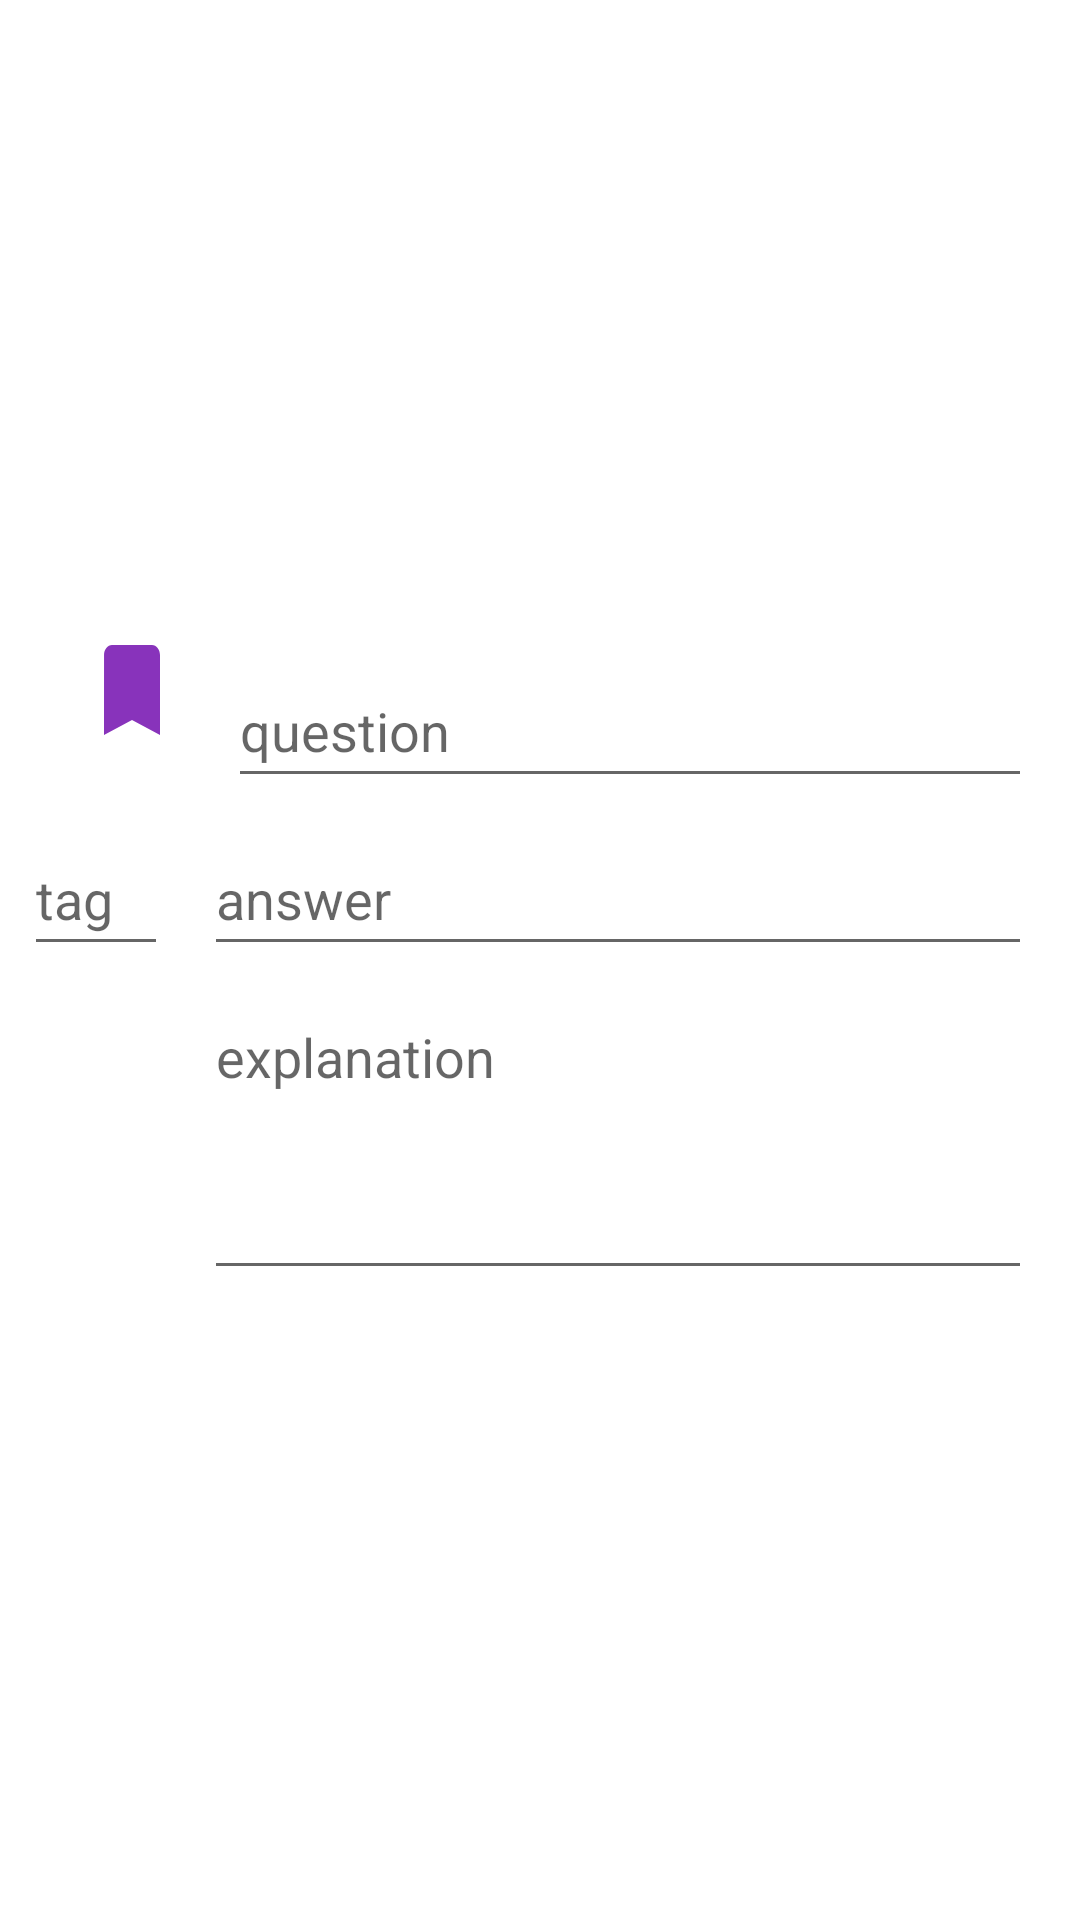

This screen was rendered from an Android layout file. Write that file and the resources it references.
<!-- AndroidManifest.xml: application theme Theme.Flashcards -->
<!-- res/layout/dialog_add_flash.xml -->
<?xml version="1.0" encoding="utf-8"?>
<LinearLayout xmlns:android="http://schemas.android.com/apk/res/android"
    android:orientation="vertical"
    android:layout_width="match_parent"
    android:layout_height="wrap_content"
    android:gravity="center">

    <LinearLayout
        android:layout_width="match_parent"
        android:layout_height="wrap_content"
        android:orientation="horizontal">

        <ImageView
            android:layout_width="wrap_content"
            android:layout_height="wrap_content"
            android:layout_marginStart="28dp"
            android:layout_gravity="top"
            android:src="@drawable/ic_baseline_turned_in_24"
            android:contentDescription="@null" />

        <EditText
            android:id="@+id/question"
            android:layout_width="match_parent"
            android:layout_height="48dp"
            android:layout_marginStart="16dp"
            android:layout_marginTop="8dp"
            android:layout_marginEnd="16dp"
            android:hint="question"
            android:inputType="text" />
    </LinearLayout>


    <LinearLayout
        android:layout_width="match_parent"
        android:layout_height="wrap_content"
        android:orientation="horizontal">

        <EditText
            android:id="@+id/tag"
            android:layout_width="48dp"
            android:layout_height="48dp"
            android:layout_marginStart="8dp"
            android:layout_marginTop="8dp"
            android:layout_marginEnd="8dp"
            android:hint="tag"
            android:inputType="number" />

        <EditText
            android:id="@+id/answer"
            android:layout_width="match_parent"
            android:layout_height="48dp"
            android:layout_marginStart="4dp"
            android:layout_marginTop="8dp"
            android:layout_marginEnd="16dp"
            android:hint="answer"
            android:inputType="text" />
    </LinearLayout>

    <LinearLayout
        android:layout_width="match_parent"
        android:layout_height="wrap_content"
        android:orientation="horizontal">

    <EditText
        android:id="@+id/explanation"
        android:layout_width="match_parent"
        android:layout_height="100dp"
        android:layout_marginStart="68dp"
        android:layout_marginTop="8dp"
        android:layout_marginEnd="16dp"
        android:gravity="top"
        android:hint="explanation"
        android:inputType="textMultiLine" />
    </LinearLayout>

</LinearLayout>
<!-- resources referenced by this layout -->
<resources>
  <!-- drawable ic_baseline_turned_in_24 (drawable) -->
  <vector android:height="40dp" android:tint="#8833BB"
      android:viewportHeight="24" android:viewportWidth="24"
      android:width="32dp" xmlns:android="http://schemas.android.com/apk/res/android">
      <path android:fillColor="@android:color/white" android:pathData="M17,3H7c-1.1,0 -1.99,0.9 -1.99,2L5,21l7,-3 7,3V5c0,-1.1 -0.9,-2 -2,-2z"/>
  </vector>
  <style name="Theme.Flashcards" parent="Theme.MaterialComponents.DayNight.DarkActionBar">
          
          <item name="colorPrimary">@color/purple_700</item>
          <item name="colorPrimaryVariant">@color/purple_500</item>
          <item name="colorOnPrimary">@color/white</item>
          
          <item name="colorSecondary">@color/teal_200</item>
          <item name="colorSecondaryVariant">@color/teal_700</item>
          <item name="colorOnSecondary">@color/black</item>
          
          <item name="android:statusBarColor" tools:targetApi="l">?attr/colorPrimaryVariant</item>
          
      </style>
  <!-- not gathered from this repository: default colours our renderer supplied (Android Studio template values) -->
  <color name="purple_500">#FF6200EE</color>
  <color name="purple_700">#FF3700B3</color>
  <color name="teal_200">#FF03DAC5</color>
  <color name="teal_700">#FF018786</color>
  <color name="black">#FF000000</color>
  <color name="white">#FFFFFFFF</color>
</resources>
